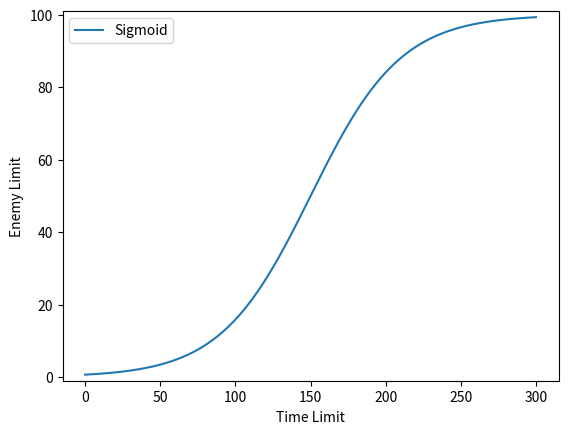

This figure's Python source:
import numpy as np
import math
import matplotlib.pyplot as plt

slope = 1
timeLimit = 300
enemyLimit = 100

x = np.arange(0, timeLimit / min(1, slope), 0.1)
y = []

for t in x:
    y_1 = enemyLimit / (1 + math.exp(-slope / (timeLimit / 10) * (t - (timeLimit / 2))))
    y.append(y_1)

plt.plot(x, y, label="Sigmoid")
plt.xlabel("Time Limit")
plt.ylabel("Enemy Limit")
plt.ylim(-1, enemyLimit + 1)
plt.legend()
plt.show()
